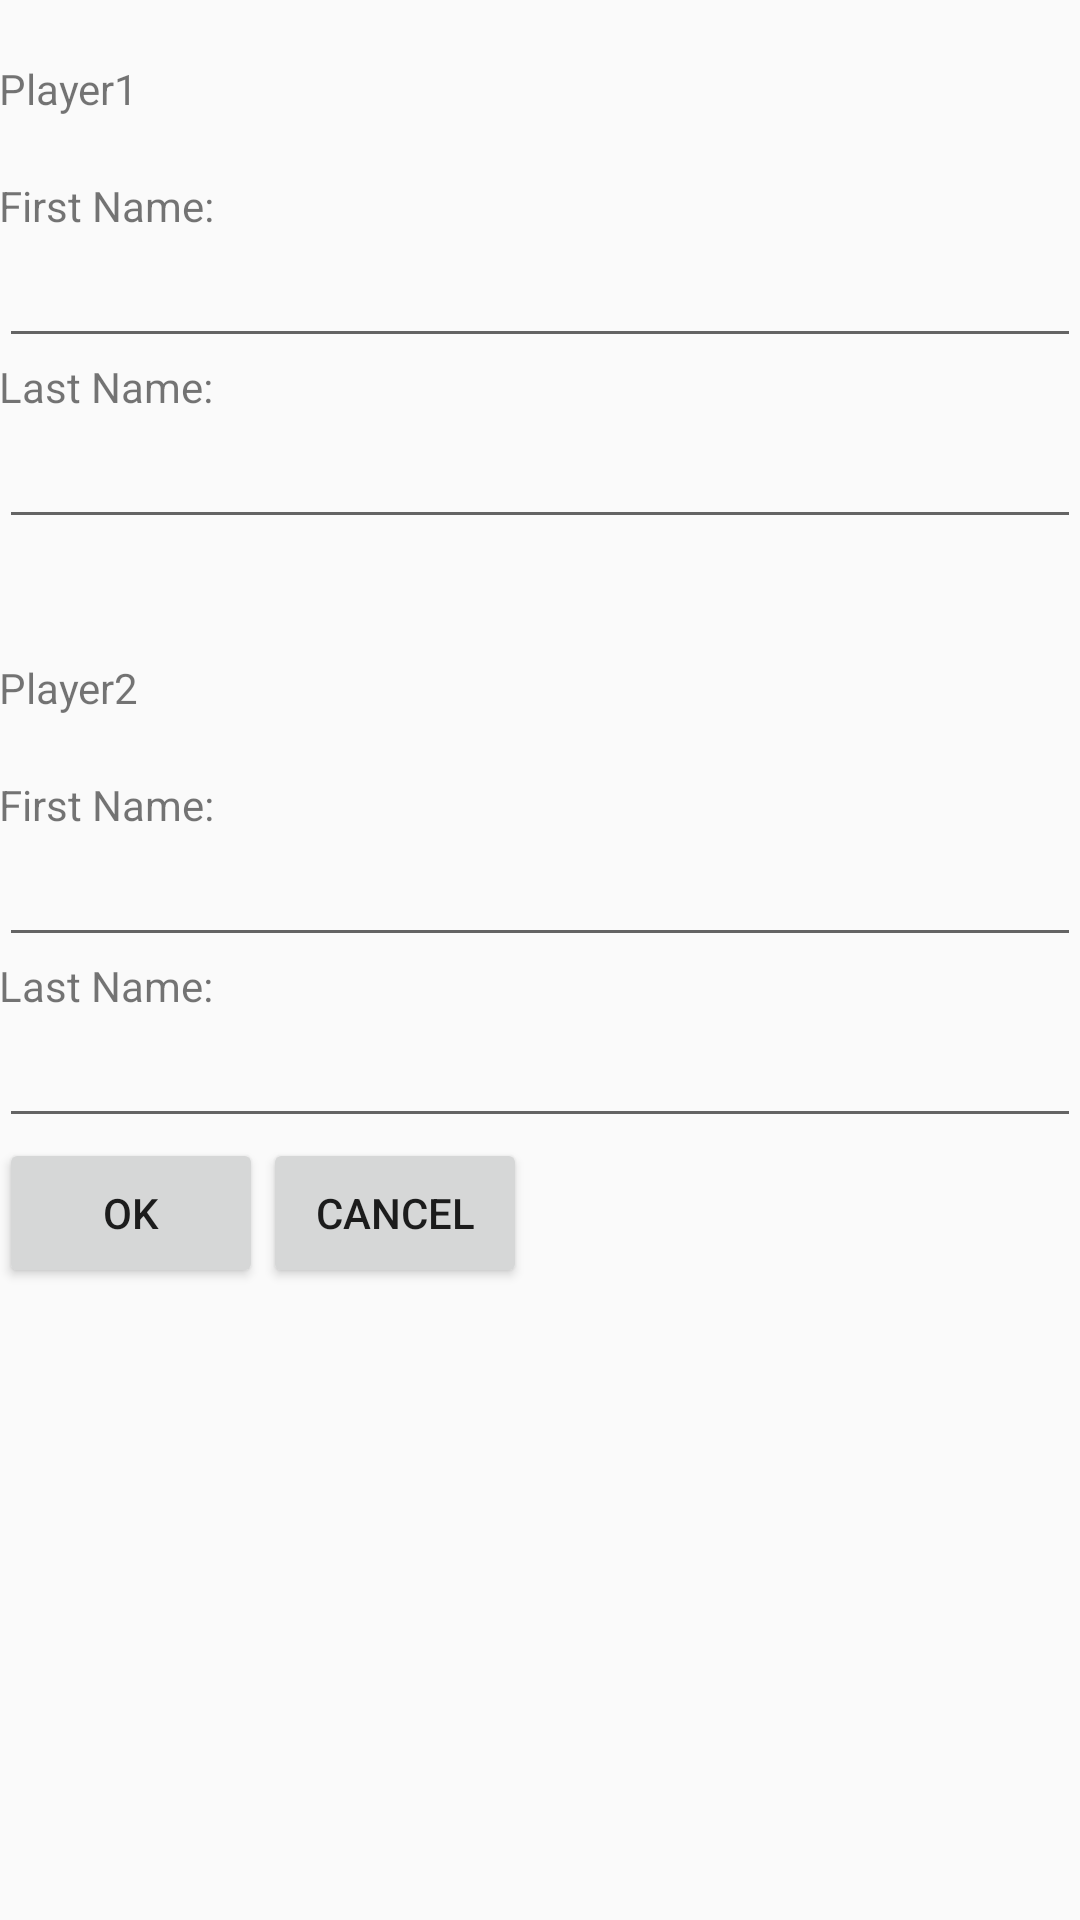

The Android layout XML behind this screen, and the referenced resources:
<!-- AndroidManifest.xml: application theme AppTheme -->
<!-- res/layout/activity_new_game.xml -->
<RelativeLayout xmlns:android="http://schemas.android.com/apk/res/android"
    xmlns:tools="http://schemas.android.com/tools"
    android:layout_width="match_parent"
    android:layout_height="match_parent"
    android:paddingLeft="@dimen/activity_horizontal_margin"
    android:paddingRight="@dimen/activity_horizontal_margin"
    android:paddingTop="@dimen/activity_vertical_margin"
    android:paddingBottom="@dimen/activity_vertical_margin"
    android:layout_centerVertical="true"
    android:layout_centerHorizontal="true"
    tools:context="edu.oakland.cse.tictactoe.controller.NewGameActivity">

    <LinearLayout
        android:layout_width="match_parent"
        android:layout_height="match_parent"
        android:layout_centerVertical="true"
        android:orientation="vertical">

        <TextView
            android:text="@string/player1"
            android:paddingBottom="20dp"
            android:paddingTop="20dp"
            android:layout_width="wrap_content"
            android:layout_height="wrap_content" />

        <TextView
            android:text="@string/firstname"
            android:layout_width="wrap_content"
            android:layout_height="wrap_content" />

        <EditText
            android:id="@+id/p1_first_name"
            android:layout_width="fill_parent"
            android:layout_height="wrap_content"

            android:inputType="textPersonName" />

        <TextView
            android:text="@string/lastname"
            android:layout_width="wrap_content"
            android:layout_height="wrap_content" />

        <EditText
            android:id="@+id/p1_last_name"
            android:layout_width="fill_parent"
            android:layout_height="wrap_content"

            android:inputType="textPersonName" />

        <TextView
            android:text="@string/player2"
            android:paddingBottom="20dp"
            android:paddingTop="40dp"
            android:layout_width="fill_parent"
            android:layout_height="wrap_content" />

        <TextView
            android:text="@string/firstname"
            android:layout_width="wrap_content"
            android:layout_height="wrap_content" />

        <EditText
            android:id="@+id/p2_first_name"
            android:layout_width="fill_parent"
            android:layout_height="wrap_content"

            android:inputType="textPersonName" />

        <TextView
            android:text="@string/lastname"
            android:layout_width="wrap_content"
            android:layout_height="wrap_content" />

        <EditText
            android:id="@+id/p2_last_name"
            android:layout_width="match_parent"
            android:layout_height="wrap_content"

            android:inputType="textPersonName" />

        <LinearLayout
            android:layout_width="match_parent"
            android:layout_height="match_parent"
            android:orientation="horizontal">

            <Button
                android:id="@+id/newGameOkButton"
                android:layout_width="wrap_content"
                android:layout_height="50dp"
                android:text="OK" />

            <Button
                android:id="@+id/newGameCancelButton"
                android:layout_width="wrap_content"
                android:layout_height="50dp"
                android:text="Cancel" />

        </LinearLayout>
    </LinearLayout>
</RelativeLayout>
<!-- resources referenced by this layout -->
<resources>
  <string name="firstname">First Name:</string>
  <string name="lastname">Last Name:</string>
  <string name="player1">Player1</string>
  <string name="player2">Player2</string>
  <style name="AppTheme" parent="Theme.AppCompat.Light.DarkActionBar">
          
      </style>
</resources>
